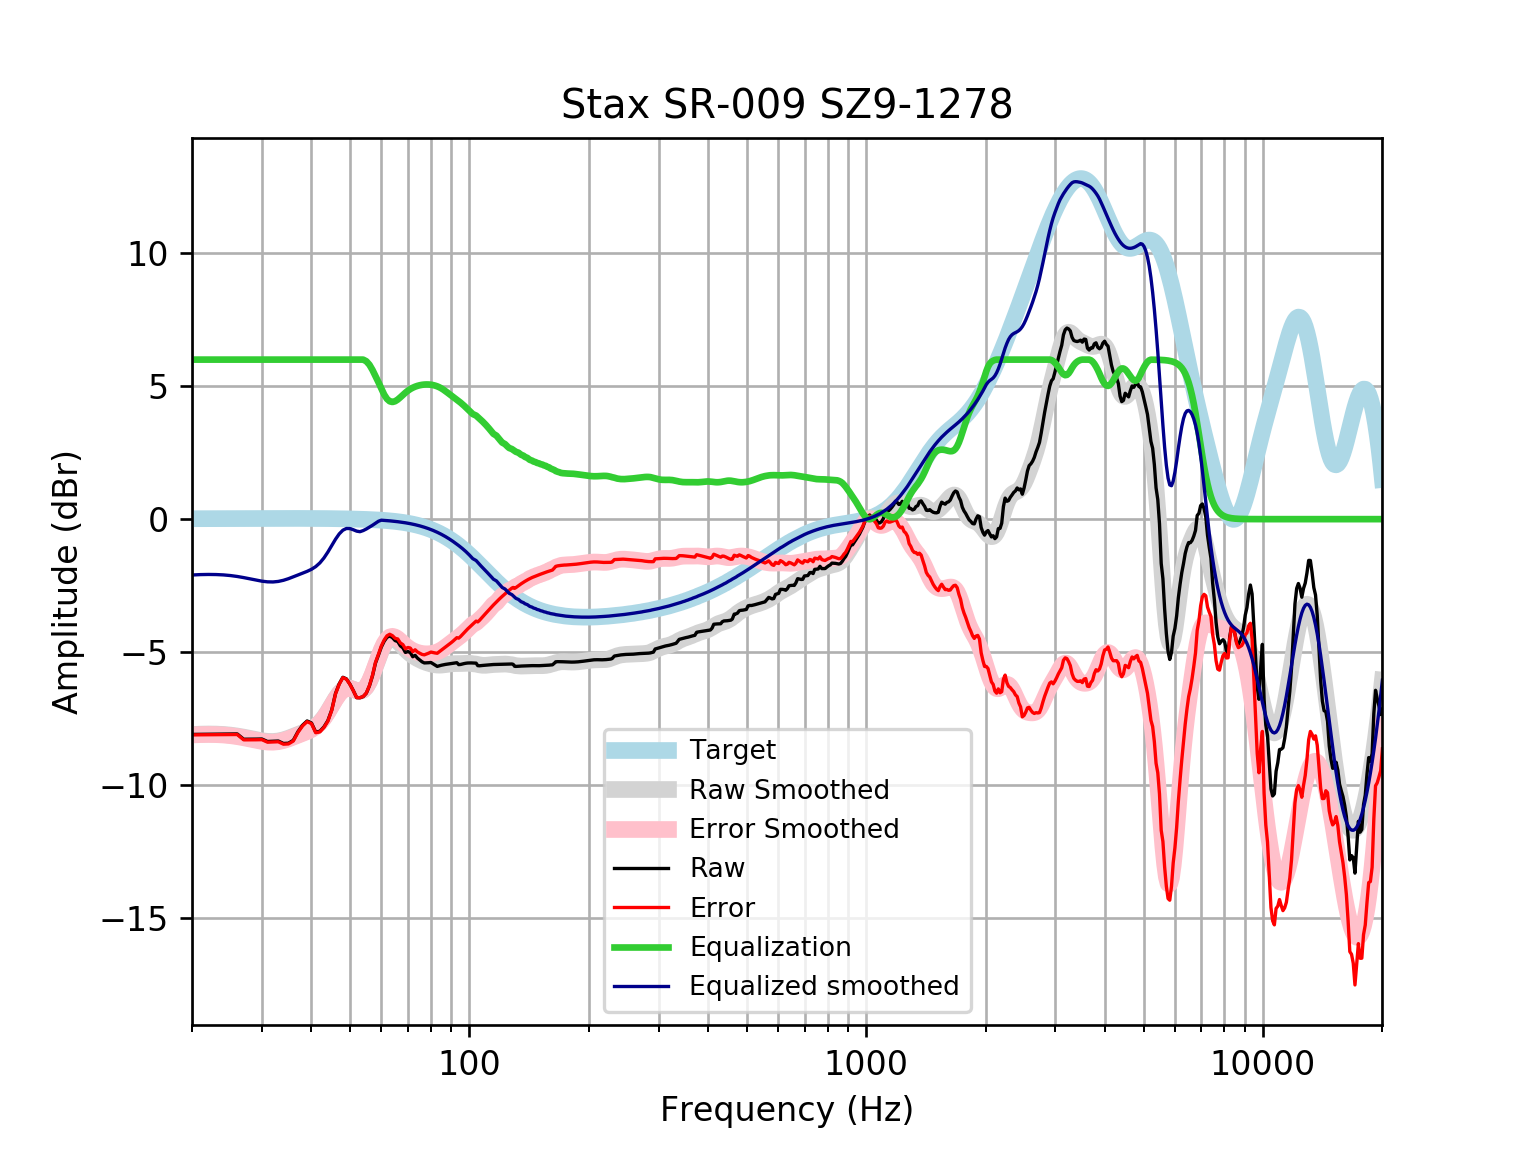

Data behind this chart, as committed beside it:
frequency, raw, error, smoothed, error_smoothed, equalization, equalized_raw, equalized_smoothed, target
20, -8.096, -8.113, -8.101, -8.117, 6, -2.096, -2.101, 0.01648
21, -8.092, -8.11, -8.085, -8.103, 6.0, -2.092, -2.085, 0.01765
22, -8.089, -8.107, -8.08, -8.099, 6.0, -2.089, -2.08, 0.01876
23, -8.085, -8.105, -8.084, -8.103, 6, -2.085, -2.084, 0.01983
24, -8.082, -8.103, -8.097, -8.118, 6, -2.082, -2.097, 0.02084
25, -8.079, -8.101, -8.121, -8.143, 6, -2.079, -2.121, 0.02179
26, -8.077, -8.1, -8.156, -8.178, 6.0, -2.077, -2.156, 0.02269
27, -8.277, -8.301, -8.198, -8.222, 6.0, -2.277, -2.198, 0.02353
28, -8.275, -8.3, -8.246, -8.27, 6.0, -2.275, -2.246, 0.02431
29, -8.273, -8.298, -8.293, -8.318, 6, -2.273, -2.293, 0.02502
30, -8.268, -8.294, -8.333, -8.358, 6.0, -2.268, -2.333, 0.02566
31, -8.362, -8.388, -8.358, -8.384, 6, -2.362, -2.358, 0.02622
32, -8.354, -8.38, -8.362, -8.389, 6, -2.354, -2.362, 0.02668
33, -8.345, -8.372, -8.342, -8.369, 6.0, -2.345, -2.342, 0.02704
34, -8.436, -8.463, -8.3, -8.327, 6, -2.436, -2.3, 0.02728
35, -8.426, -8.454, -8.239, -8.267, 6, -2.426, -2.239, 0.0274
36, -8.316, -8.344, -8.17, -8.197, 6, -2.316, -2.17, 0.02739
37, -7.988, -8.015, -8.099, -8.126, 6.0, -1.988, -2.099, 0.02723
38, -7.746, -7.773, -8.032, -8.058, 6, -1.746, -2.032, 0.02692
39, -7.59, -7.616, -7.964, -7.99, 6, -1.59, -1.964, 0.02644
40, -7.664, -7.69, -7.887, -7.912, 6, -1.664, -1.887, 0.02579
41, -8.007, -8.032, -7.785, -7.81, 6, -2.007, -1.785, 0.02496
42, -7.977, -8.001, -7.645, -7.669, 6, -1.977, -1.645, 0.02393
43, -7.814, -7.837, -7.461, -7.484, 6, -1.814, -1.461, 0.02272
44, -7.576, -7.597, -7.237, -7.259, 6, -1.576, -1.237, 0.0213
45, -7.173, -7.192, -6.992, -7.012, 6, -1.173, -0.9924, 0.01967
46, -6.552, -6.57, -6.754, -6.772, 6, -0.552, -0.7541, 0.01783
47, -6.191, -6.207, -6.554, -6.569, 6.0, -0.1911, -0.5536, 0.01577
48, -5.947, -5.96, -6.416, -6.429, 6.0, 0.05338, -0.4157, 0.01347
49, -6.006, -6.017, -6.351, -6.362, 6, -0.006346, -0.3514, 0.01094
50, -6.203, -6.211, -6.354, -6.362, 6, -0.2031, -0.3538, 0.008144
51, -6.448, -6.453, -6.399, -6.404, 6, -0.4482, -0.3987, 0.00508
52, -6.712, -6.713, -6.451, -6.452, 6, -0.7116, -0.4507, 0.001724
53, -6.716, -6.714, -6.472, -6.47, 6, -0.716, -0.4717, -0.001946
54, -6.674, -6.668, -6.43, -6.424, 6, -0.6742, -0.4302, -0.005958
55, -6.547, -6.536, -6.309, -6.298, 5.938, -0.6089, -0.3708, -0.01034
56, -6.272, -6.257, -6.107, -6.091, 5.806, -0.4656, -0.3001, -0.01514
57, -5.895, -5.875, -5.84, -5.82, 5.61, -0.2855, -0.2302, -0.02038
58, -5.413, -5.387, -5.537, -5.511, 5.383, -0.03, -0.1539, -0.02611
59, -5.116, -5.083, -5.231, -5.198, 5.151, 0.03556, -0.07963, -0.03238
60, -4.81, -4.771, -4.954, -4.914, 4.914, 0.1044, -0.03921, -0.03925
61, -4.592, -4.545, -4.731, -4.684, 4.684, 0.09186, -0.04672, -0.04675
62, -4.442, -4.387, -4.576, -4.521, 4.521, 0.07903, -0.05494, -0.05496
63, -4.393, -4.329, -4.495, -4.431, 4.431, 0.03756, -0.06392, -0.06393
64, -4.456, -4.382, -4.48, -4.406, 4.406, -0.04986, -0.07372, -0.07373
65, -4.567, -4.483, -4.518, -4.434, 4.434, -0.1329, -0.0844, -0.08441
66, -4.602, -4.506, -4.594, -4.498, 4.498, -0.1042, -0.09604, -0.09603
67, -4.764, -4.656, -4.69, -4.582, 4.582, -0.1827, -0.1087, -0.1087
68, -4.841, -4.718, -4.793, -4.671, 4.671, -0.1699, -0.1224, -0.1224
69, -5.013, -4.876, -4.893, -4.755, 4.755, -0.2576, -0.1372, -0.1372
70, -4.979, -4.825, -4.983, -4.83, 4.83, -0.1488, -0.1533, -0.1533
71, -5.019, -4.849, -5.063, -4.892, 4.892, -0.1271, -0.1706, -0.1706
72, -5.175, -4.985, -5.132, -4.942, 4.942, -0.2323, -0.1892, -0.1892
73, -5.121, -4.912, -5.191, -4.982, 4.982, -0.1395, -0.2092, -0.2092
74, -5.227, -4.997, -5.243, -5.013, 5.013, -0.2145, -0.2306, -0.2305
75, -5.295, -5.042, -5.289, -5.036, 5.036, -0.2599, -0.2535, -0.2534
76, -5.365, -5.088, -5.33, -5.052, 5.052, -0.3136, -0.2778, -0.2778
77, -5.407, -5.104, -5.366, -5.062, 5.062, -0.3454, -0.3037, -0.3037
78, -5.404, -5.073, -5.397, -5.066, 5.066, -0.3382, -0.3312, -0.3312
79, -5.399, -5.039, -5.424, -5.064, 5.064, -0.3355, -0.3604, -0.3603
... 553 more rows
